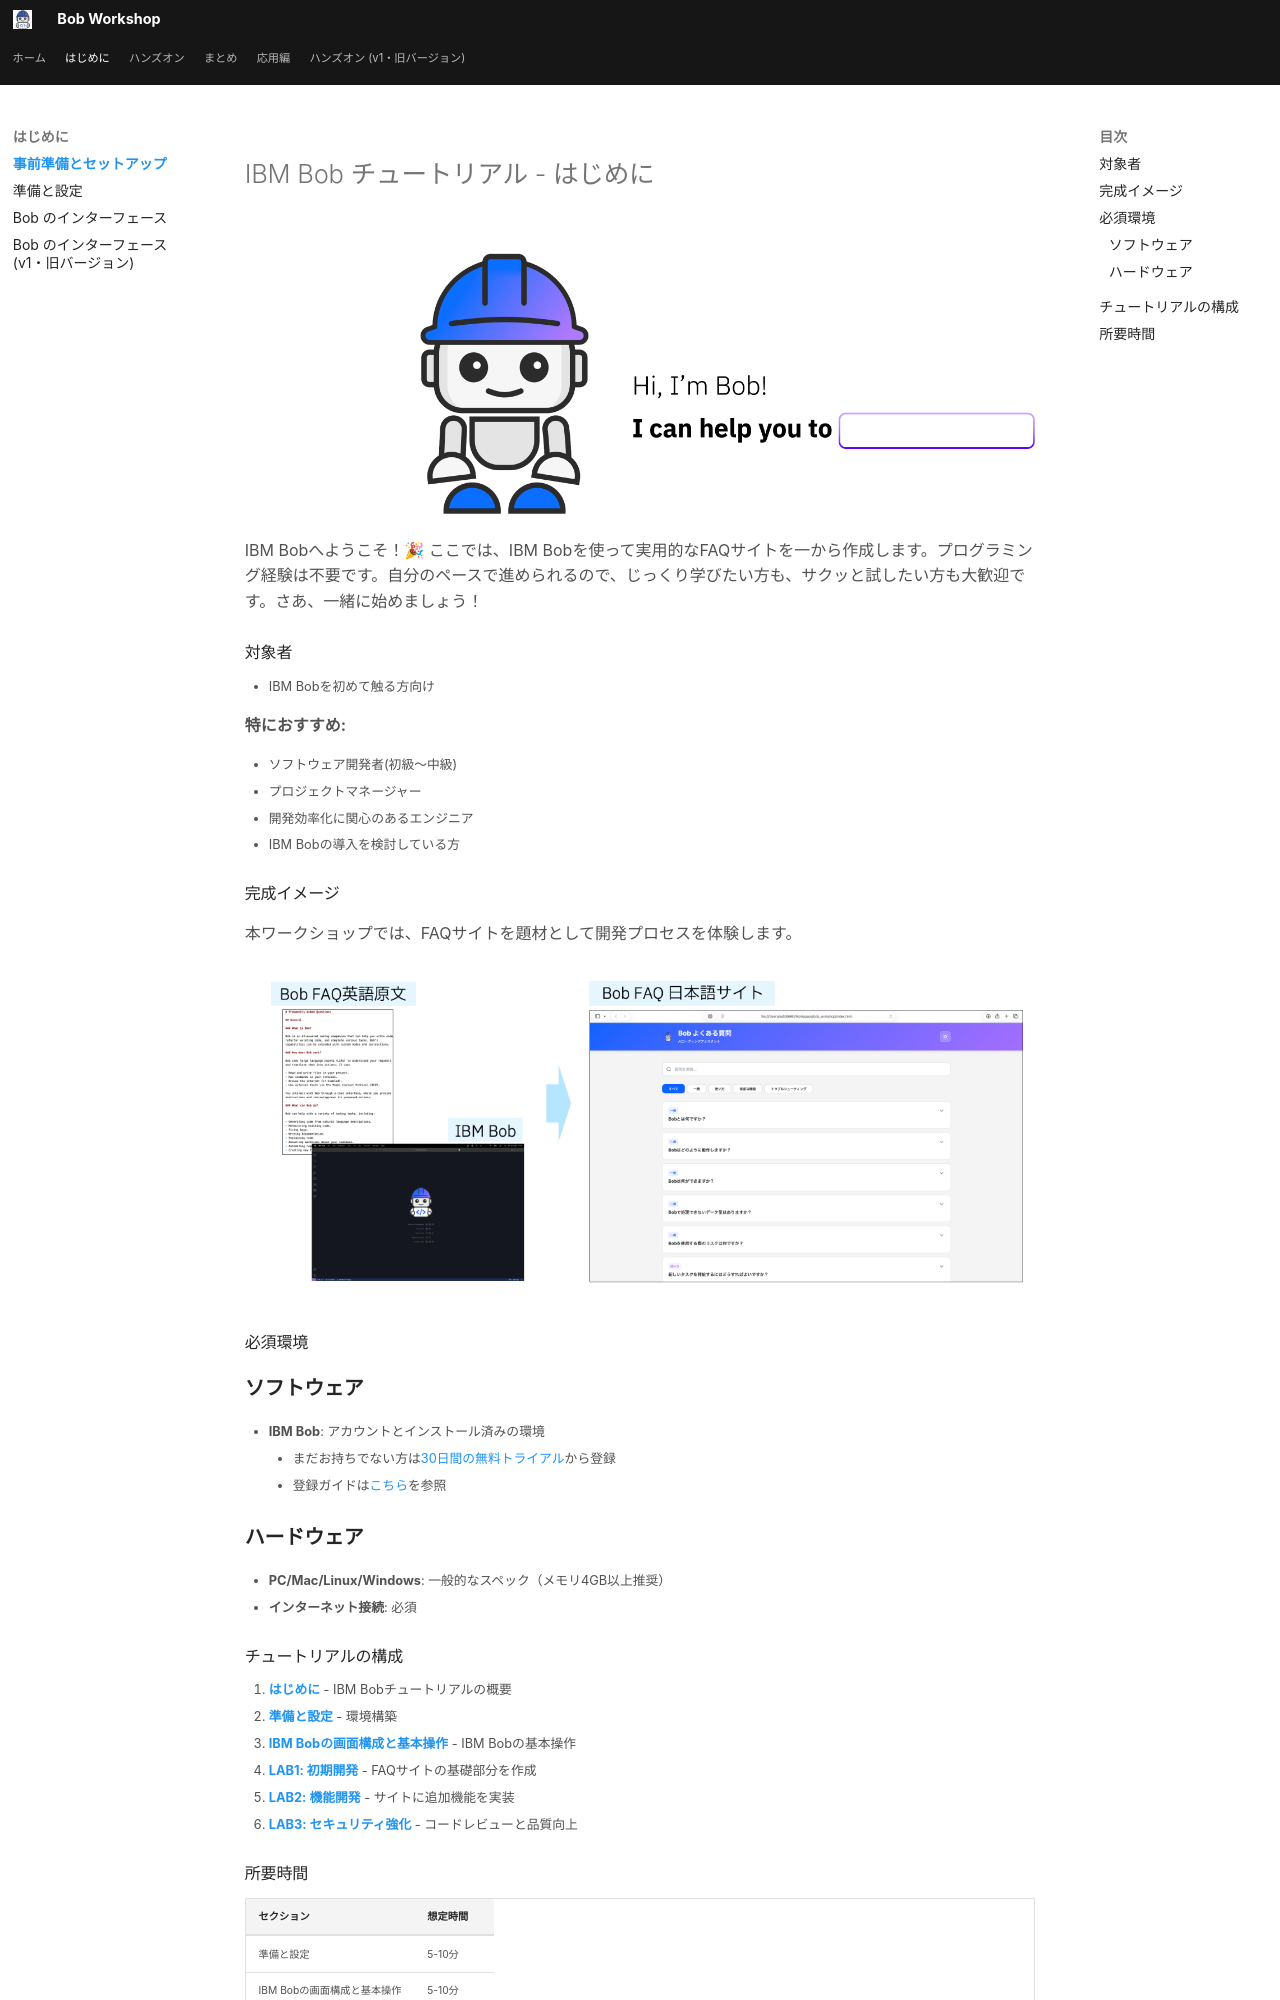

repository: r-nakayamasan/bob-workshop-draft · page: 00_introduction/index.html · generator: mkdocs

# IBM Bob チュートリアル - はじめに

![IBM Bob Welcome](../assets/images/00_introduction/bob_welcome.png)

IBM Bobへようこそ！🎉 ここでは、IBM Bobを使って実用的なFAQサイトを一から作成します。プログラミング経験は不要です。自分のペースで進められるので、じっくり学びたい方も、サクッと試したい方も大歓迎です。さあ、一緒に始めましょう！



### 対象者
- IBM Bobを初めて触る方向け

**特におすすめ:**

- ソフトウェア開発者(初級〜中級)
- プロジェクトマネージャー
- 開発効率化に関心のあるエンジニア
- IBM Bobの導入を検討している方


### 完成イメージ

本ワークショップでは、FAQサイトを題材として開発プロセスを体験します。

![FAQ Site Complete Example](../assets/images/00_introduction/faq_site_complete.png)

### 必須環境

#### ソフトウェア
- **IBM Bob**: アカウントとインストール済みの環境
    - まだお持ちでない方は[30日間の無料トライアル](https://bob.ibm.com/trial)から登録
    - 登録ガイドは[こちら](https://qiita.com/Asuka_Saito/items/c0c4b83a485351bd3412)を参照

#### ハードウェア
- **PC/Mac/Linux/Windows**: 一般的なスペック（メモリ4GB以上推奨）
- **インターネット接続**: 必須

### チュートリアルの構成
0. **[はじめに](00_introduction.md)** - IBM Bobチュートリアルの概要
1. **[準備と設定](01_preparation_and_setup.md)** - 環境構築
2. **[IBM Bobの画面構成と基本操作](02_bob_interface.md)** - IBM Bobの基本操作
3. **[LAB1: 初期開発](03_lab1.md)** - FAQサイトの基礎部分を作成
4. **[LAB2: 機能開発](04_lab2.md)** - サイトに追加機能を実装
5. **[LAB3: セキュリティ強化](05_lab3.md)** - コードレビューと品質向上
